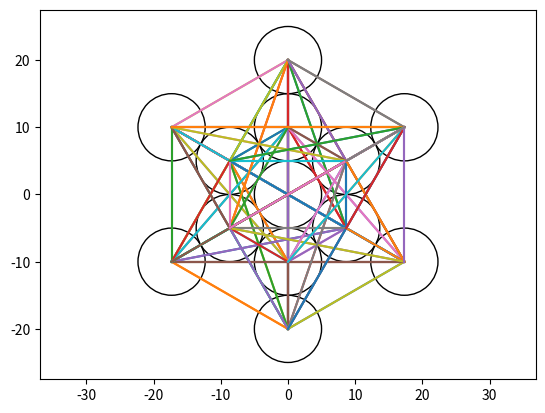

Source code (Python):
import math
from matplotlib import pyplot as plt
import numpy as np

origin = [0,0]
radius = 5
circles_list = []
circles_list.append(plt.Circle(origin, radius, fill=False))
fig, ax = plt.subplots()


#vertical circles
x = origin[0]
y = origin[1] + radius*4
for i in range(5):
    circle = plt.Circle([x,y], radius, fill=False)
    y = y - radius*2
    if i != 2:
        circles_list.append(circle)

#1st diagonal
x = origin[0] - radius*4*(math.sqrt(3)/2) #inradius
y = origin[1] + radius*2

np_diag  = np.array([x,y])
np_step_vec = np.array(origin) - np_diag
np_step_vec = np_step_vec/np.linalg.norm(np_step_vec)
np_step_vec = np_step_vec*2*radius

for i in range(5):
    circle = plt.Circle(np_diag, radius, fill=False)
    np_diag = np_diag + np_step_vec
    if i != 2:
        circles_list.append(circle)    

#2nd diagonal
x = origin[0] - radius*4*(math.sqrt(3)/2) #inradius
y = origin[1] - radius*2

np_diag  = np.array([x,y])
np_step_vec = np.array(origin) - np_diag
np_step_vec = np_step_vec/np.linalg.norm(np_step_vec)
np_step_vec = np_step_vec*2*radius

for i in range(5):
    circle = plt.Circle(np_diag, radius, fill=False)
    np_diag = np_diag + np_step_vec
    if i != 2:
        circles_list.append(circle)   
       

for c1 in circles_list:
    ax.add_patch(c1)    
    for c2 in circles_list:
        plt.plot([c1.get_center()[0],c2.get_center()[0]],[c1.get_center()[1],c2.get_center()[1]])

ax.set_xlim(-50, 50)
ax.set_ylim(-50, 50)
plt.axis('equal')
plt.show()